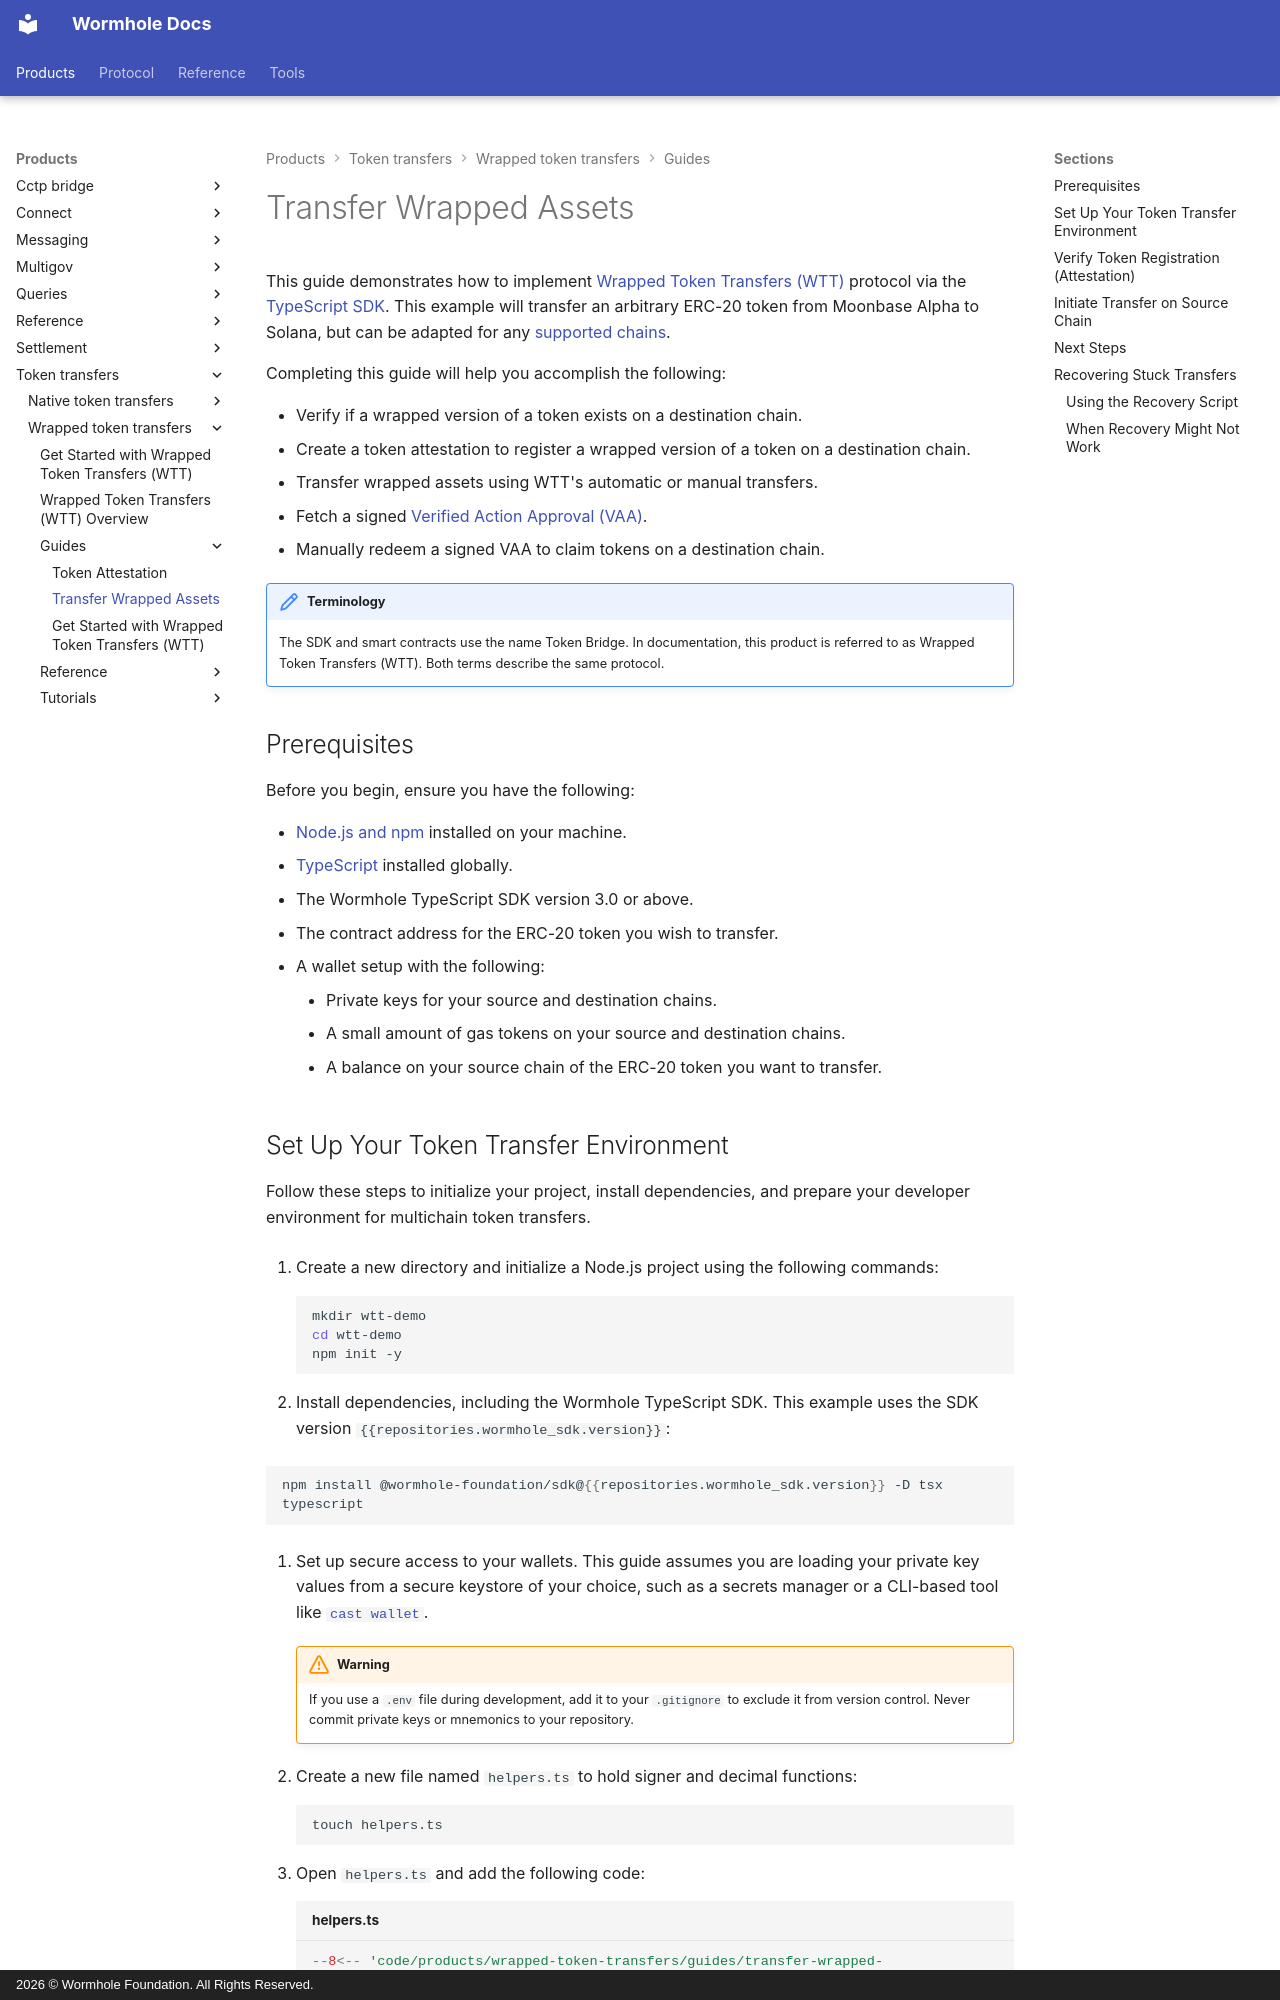

repository: wormhole-foundation/wormhole-docs · page: products/token-transfers/wrapped-token-transfers/guides/transfer-wrapped-assets/index.html · generator: mkdocs · copyright: 2026 © Wormhole Foundation. All Rights Reserved.

---
title: Transfer Wrapped Assets
description: Follow this guide to use Wrapped Token Transfers (WTT). Includes automatic and manual flows, token attestation, VAA fetching, and manual redemption.
categories: WTT, Transfer, Typescript SDK
---

# Transfer Wrapped Assets

This guide demonstrates how to implement [Wrapped Token Transfers (WTT)](/docs/products/token-transfers/wrapped-token-transfers/overview/){target=\_blank} protocol via the [TypeScript SDK](/docs/tools/typescript-sdk/get-started/){target=\_blank}. This example will transfer an arbitrary ERC-20 token from Moonbase Alpha to Solana, but can be adapted for any [supported chains](/docs/reference/supported-networks/#wtt){target=\_blank}.

Completing this guide will help you accomplish the following:

- Verify if a wrapped version of a token exists on a destination chain.
- Create a token attestation to register a wrapped version of a token on a destination chain.
- Transfer wrapped assets using WTT's automatic or manual transfers.
- Fetch a signed [Verified Action Approval (VAA)](/docs/protocol/infrastructure/vaas/){target=\_blank}.
- Manually redeem a signed VAA to claim tokens on a destination chain.

!!! note "Terminology" 
    The SDK and smart contracts use the name Token Bridge. In documentation, this product is referred to as Wrapped Token Transfers (WTT). Both terms describe the same protocol.

## Prerequisites

Before you begin, ensure you have the following:

- [Node.js and npm](https://docs.npmjs.com/downloading-and-installing-node-js-and-npm){target=\_blank} installed on your machine.
- [TypeScript](https://www.typescriptlang.org/download/){target=\_blank} installed globally.
- The Wormhole TypeScript SDK version 3.0 or above.
- The contract address for the ERC-20 token you wish to transfer.
- A wallet setup with the following:
    - Private keys for your source and destination chains.
    - A small amount of gas tokens on your source and destination chains.
    - A balance on your source chain of the ERC-20 token you want to transfer.

## Set Up Your Token Transfer Environment

Follow these steps to initialize your project, install dependencies, and prepare your developer environment for multichain token transfers.

1. Create a new directory and initialize a Node.js project using the following commands:
   ```bash
   mkdir wtt-demo
   cd wtt-demo
   npm init -y
   ```

2. Install dependencies, including the Wormhole TypeScript SDK. This example uses the SDK version `{{repositories.wormhole_sdk.version}}`:

   ```bash
   npm install @wormhole-foundation/sdk@{{repositories.wormhole_sdk.version}} -D tsx typescript
   ```

3. Set up secure access to your wallets. This guide assumes you are loading your private key values from a secure keystore of your choice, such as a secrets manager or a CLI-based tool like [`cast wallet`](https://getfoundry.sh/cast/reference/wallet#cast-wallet){target=\_blank}.

    !!! warning
        If you use a `.env` file during development, add it to your `.gitignore` to exclude it from version control. Never commit private keys or mnemonics to your repository.

4. Create a new file named `helpers.ts` to hold signer and decimal functions:
   ```bash
   touch helpers.ts
   ```

5. Open `helpers.ts` and add the following code:
    ```typescript title="helpers.ts"
    --8<-- 'code/products/wrapped-token-transfers/guides/transfer-wrapped-assets/helpers.ts'
    ```

    You can view the [constants for platform names](https://github.com/wormhole-foundation/wormhole-sdk-ts/blob/3eae2e91fc3a6fec859eb87cfa85a4c92c65466f/core/base/src/constants/platforms.ts#L6){target=\_blank} in the GitHub repo for a list of supported platforms
